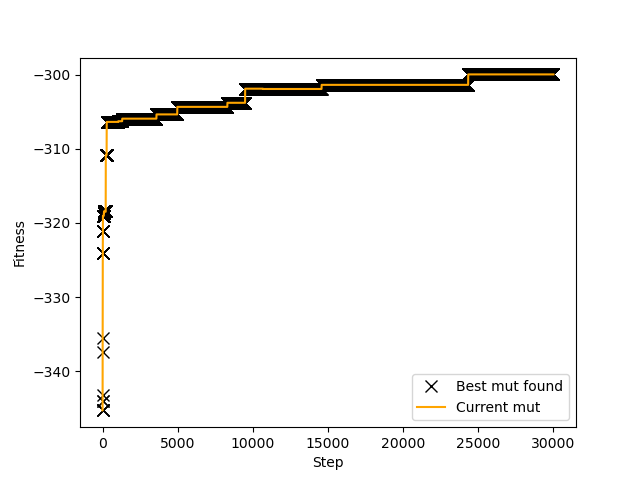

The file beside this chart, header and first rows:
step, best_fitness, current_fitness
0, -345.3, -345.3
1, -345.3, -345.3
2, -345.3, -345.3
3, -345.3, -345.3
4, -344.1, -344.1
5, -344.1, -344.1
6, -343.2, -343.2
7, -337.4, -337.4
8, -335.5, -335.5
9, -324.1, -324.1
10, -324.1, -324.1
11, -324.1, -324.1
12, -324.1, -324.1
13, -324.1, -324.1
14, -324.1, -324.1
15, -324.1, -324.1
16, -324.1, -324.1
17, -324.1, -324.1
18, -321.1, -321.1
19, -321.1, -321.1
20, -321.1, -321.1
21, -321.1, -321.1
22, -321.1, -321.1
23, -321.1, -321.1
24, -321.1, -321.1
25, -319, -319
26, -319, -319
27, -319, -319
28, -319, -319
29, -319, -319
30, -319, -319
31, -319, -319
32, -319, -319
33, -319, -319
34, -319, -319
35, -319, -319
36, -319, -319
37, -319, -319
38, -319, -319
39, -319, -319
40, -319, -319
41, -319, -319
42, -319, -319
43, -319, -319
44, -319, -319
45, -319, -319
46, -319, -319
47, -319, -319
48, -319, -319
49, -319, -319
50, -319, -319
51, -319, -319
52, -319, -319
53, -319, -319
54, -319, -319
55, -319, -319
56, -319, -319
57, -319, -319
58, -319, -319
59, -319, -319
... 29,941 more rows
